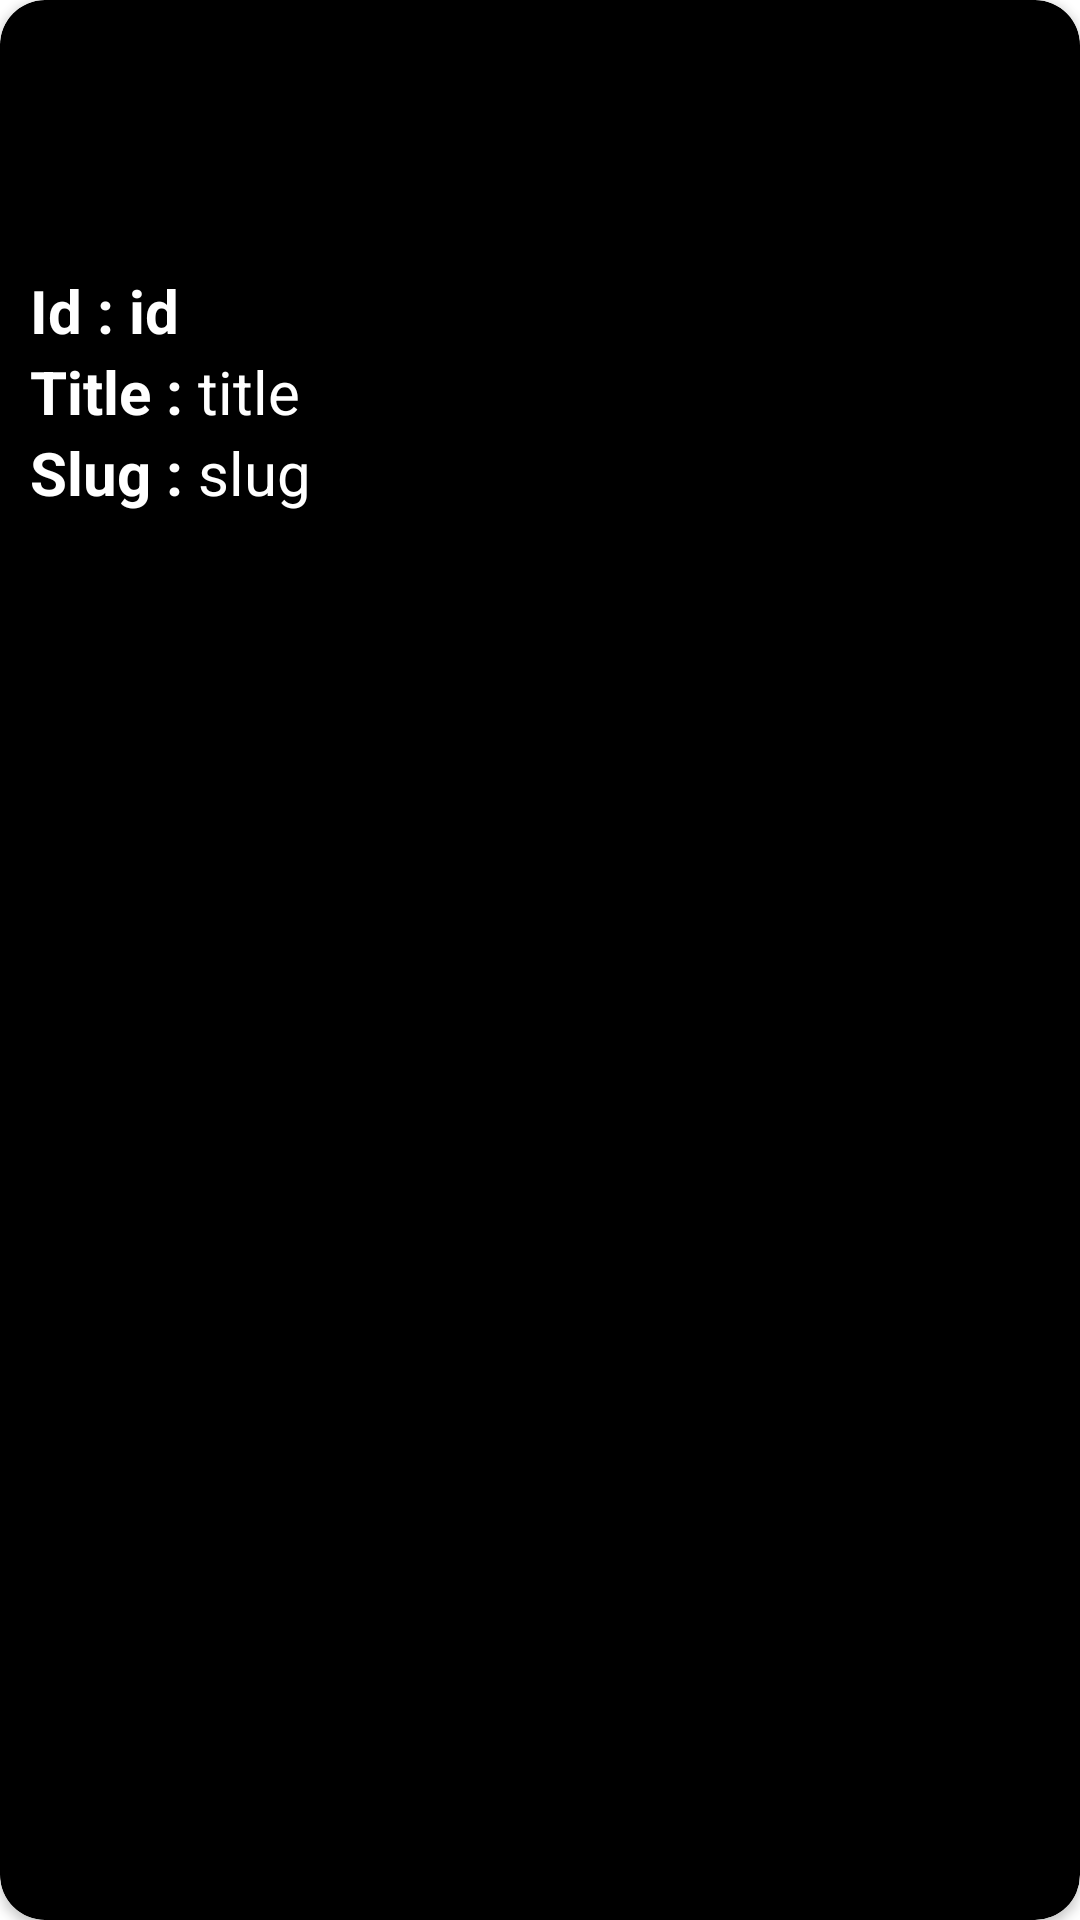

Produce the Android XML layout that renders to this screen, including the resource entries it uses.
<!-- AndroidManifest.xml: application theme Theme.MangoAPI -->
<!-- res/layout/custom_career.xml -->
<?xml version="1.0" encoding="utf-8"?>
<androidx.cardview.widget.CardView xmlns:android="http://schemas.android.com/apk/res/android"
    xmlns:app="http://schemas.android.com/apk/res-auto"
    android:layout_width="match_parent"
    android:layout_height="wrap_content"
    android:layout_margin="5dp"
    android:orientation="vertical"
    android:padding="10dp"
    app:cardBackgroundColor="@color/black"
    app:cardCornerRadius="15dp">

    <LinearLayout
        android:layout_width="match_parent"
        android:layout_height="match_parent"
        android:orientation="vertical"
        android:padding="10dp">


        <ImageView
            android:id="@+id/careerImage"
            android:layout_width="match_parent"
            android:layout_height="80dp"
            android:src="@drawable/mango" />


        <LinearLayout
            android:layout_width="match_parent"
            android:layout_height="wrap_content"
            android:orientation="horizontal">

            <TextView
                android:layout_width="wrap_content"
                android:layout_height="wrap_content"
                android:text="Id : "
                android:textColor="@color/white"
                android:textSize="20dp"
                android:textStyle="bold" />

            <TextView
                android:id="@+id/careerID"
                android:layout_width="match_parent"
                android:layout_height="wrap_content"
                android:text="id"
                android:textColor="@color/white"
                android:textSize="20dp"
                android:textStyle="bold" />


        </LinearLayout>

        <LinearLayout
            android:layout_width="match_parent"
            android:layout_height="wrap_content"
            android:orientation="horizontal">

            <TextView
                android:layout_width="wrap_content"
                android:layout_height="wrap_content"
                android:text="Title : "
                android:textColor="@color/white"
                android:textSize="20dp"
                android:textStyle="bold" />

            <TextView
                android:id="@+id/careerTitle"
                android:layout_width="match_parent"
                android:layout_height="wrap_content"
                android:text="title"
                android:textColor="@color/white"
                android:textSize="20dp" />
        </LinearLayout>


        <LinearLayout
            android:layout_width="match_parent"
            android:layout_height="wrap_content"
            android:orientation="horizontal">

            <TextView
                android:layout_width="wrap_content"
                android:layout_height="wrap_content"
                android:text="Slug : "
                android:textColor="@color/white"
                android:textSize="20dp"
                android:textStyle="bold" />

            <TextView
                android:id="@+id/careerSlug"
                android:layout_width="match_parent"
                android:layout_height="wrap_content"
                android:text="slug"
                android:textColor="@color/white"
                android:textSize="20dp" />
        </LinearLayout>

    </LinearLayout>

</androidx.cardview.widget.CardView>
<!-- resources referenced by this layout -->
<resources>
  <style name="Theme.MangoAPI" parent="Theme.MaterialComponents.DayNight.DarkActionBar">
          
          <item name="colorPrimary">@color/black</item>
          <item name="colorPrimaryVariant">@color/black</item>
          <item name="colorOnPrimary">@color/white</item>
          
          <item name="colorSecondary">@color/teal_200</item>
          <item name="colorSecondaryVariant">@color/teal_700</item>
          <item name="colorOnSecondary">@color/black</item>
          
          <item name="android:statusBarColor" tools:targetApi="l">?attr/colorPrimaryVariant</item>
          
      </style>
  <!-- not gathered from this repository: default colours our renderer supplied (Android Studio template values) -->
  <color name="teal_200">#FF03DAC5</color>
  <color name="teal_700">#FF018786</color>
  <color name="black">#FF000000</color>
  <color name="white">#FFFFFFFF</color>
</resources>
